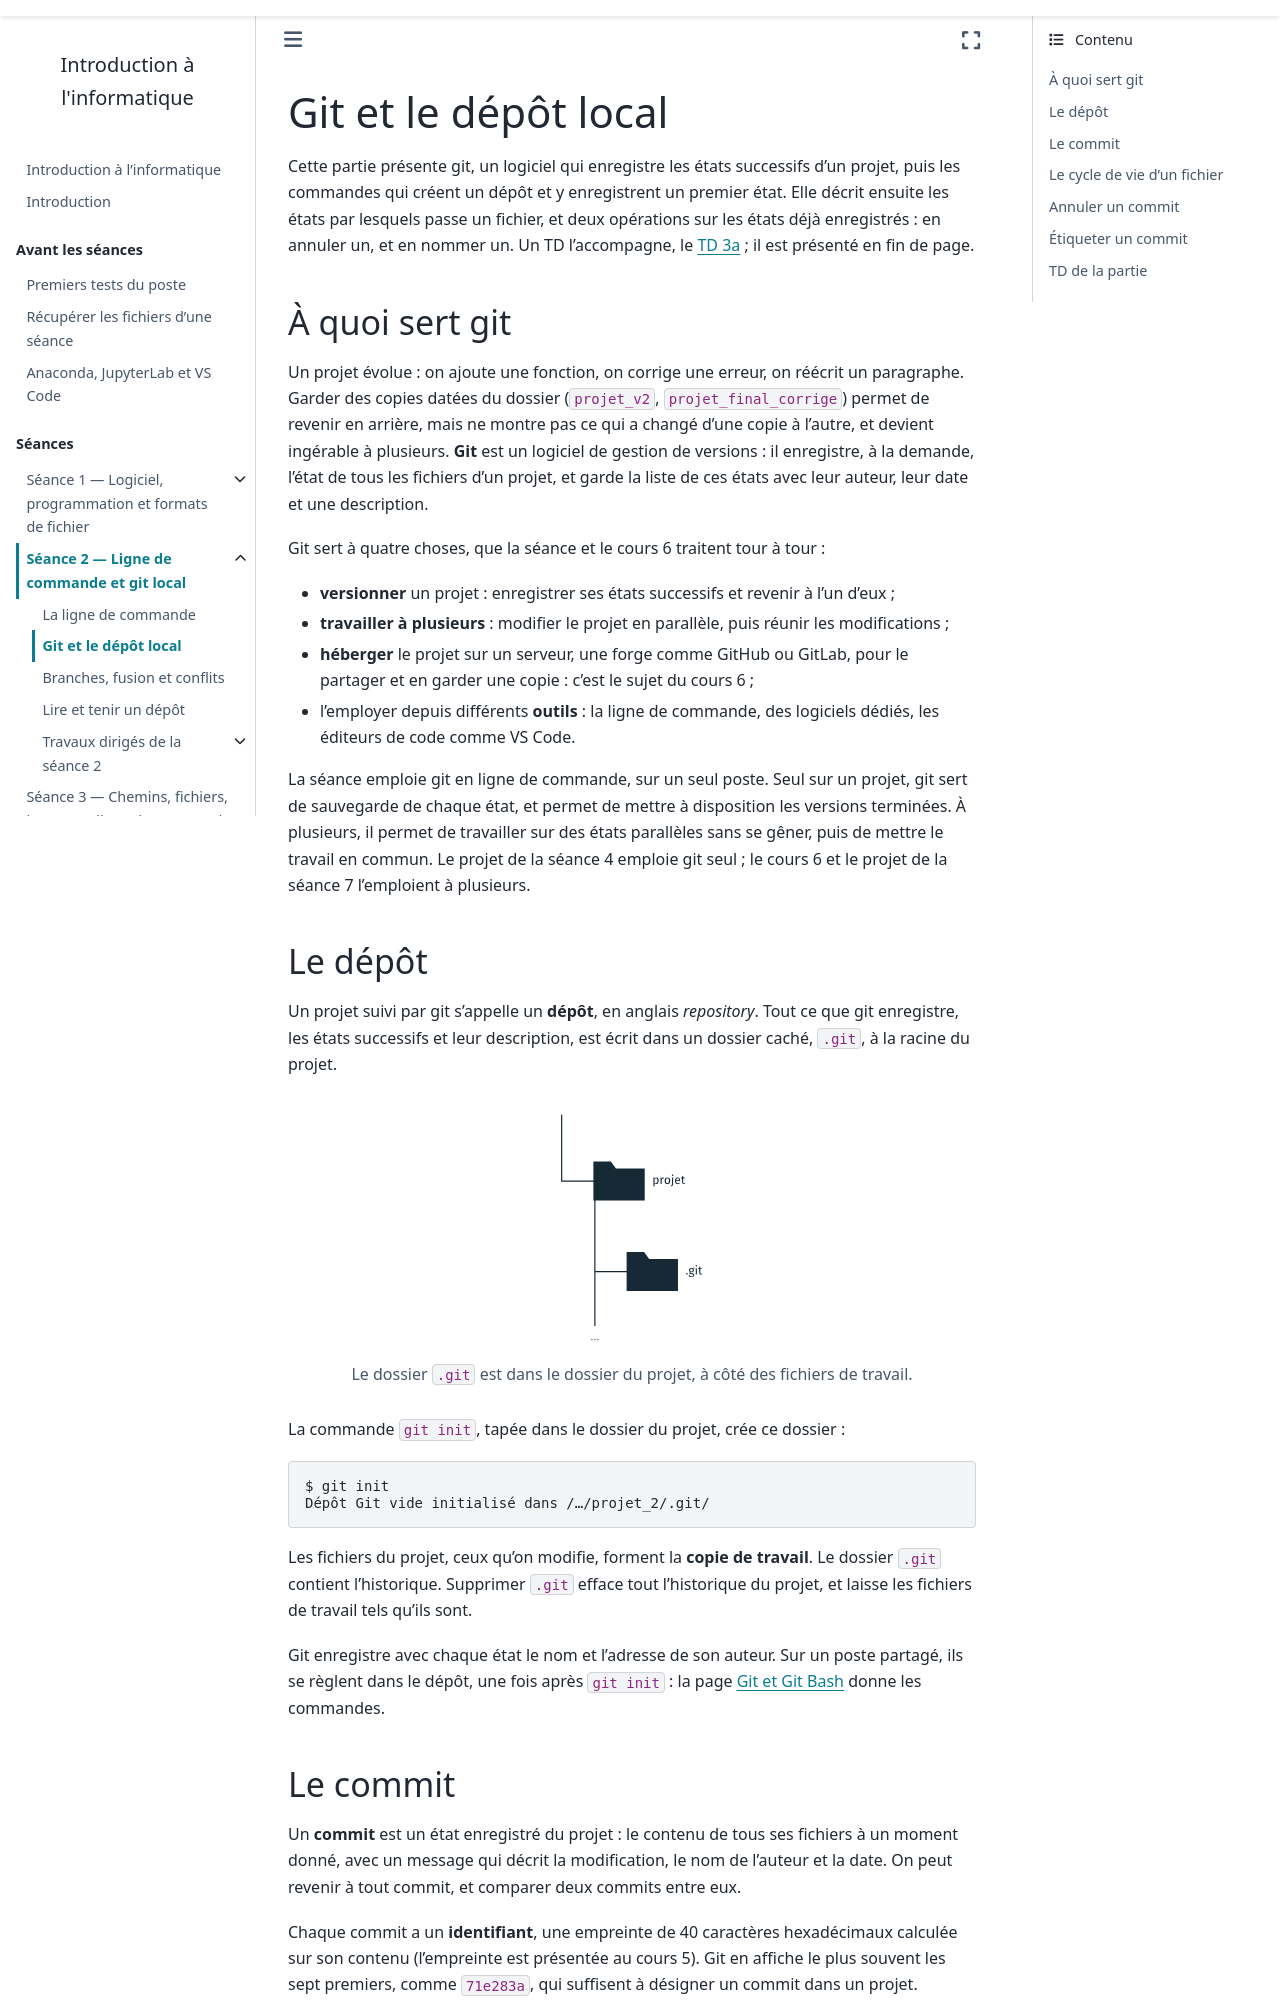

repository: ndavid/ecue-info-01 · page: cours2/notebook/02_depot_local.html · generator: sphinx

---
title: Git et le dépôt local
subtitle: À quoi sert git, créer un dépôt, enregistrer, annuler et étiqueter un état du projet
---

Cette partie présente git, un logiciel qui enregistre les états successifs
d'un projet, puis les commandes qui créent un dépôt et y enregistrent un
premier état. Elle décrit ensuite les états par lesquels passe un fichier, et
deux opérations sur les états déjà enregistrés : en annuler un, et en nommer
un. Un TD l'accompagne, le [TD 3a](td/3a_premier_depot/guide.md) ; il est
présenté en fin de page.

## À quoi sert git

Un projet évolue : on ajoute une fonction, on corrige une erreur, on réécrit
un paragraphe. Garder des copies datées du dossier (`projet_v2`,
`projet_final_corrige`) permet de revenir en arrière, mais ne montre pas ce
qui a changé d'une copie à l'autre, et devient ingérable à plusieurs. **Git**
est un logiciel de gestion de versions : il enregistre, à la demande, l'état
de tous les fichiers d'un projet, et garde la liste de ces états avec leur
auteur, leur date et une description.

Git sert à quatre choses, que la séance et le cours 6 traitent tour à tour :

- **versionner** un projet : enregistrer ses états successifs et revenir à
  l'un d'eux ;
- **travailler à plusieurs** : modifier le projet en parallèle, puis réunir
  les modifications ;
- **héberger** le projet sur un serveur, une forge comme GitHub ou GitLab,
  pour le partager et en garder une copie : c'est le sujet du cours 6 ;
- l'employer depuis différents **outils** : la ligne de commande, des
  logiciels dédiés, les éditeurs de code comme VS Code.

La séance emploie git en ligne de commande, sur un seul poste. Seul sur un
projet, git sert de sauvegarde de chaque état, et permet de mettre à
disposition les versions terminées. À plusieurs, il permet de travailler sur
des états parallèles sans se gêner, puis de mettre le travail en commun. Le
projet de la séance 4 emploie git seul ; le cours 6 et le projet de la séance
7 l'emploient à plusieurs.

## Le dépôt

Un projet suivi par git s'appelle un **dépôt**, en anglais *repository*. Tout
ce que git enregistre, les états successifs et leur description, est écrit
dans un dossier caché, `.git`, à la racine du projet.

```{figure} figures/2_dossier_git.svg
:alt: Un dossier projet, qui contient un dossier .git et d'autres fichiers, figurés par des points de suspension.

Le dossier `.git` est dans le dossier du projet, à côté des fichiers de
travail.
```

La commande `git init`, tapée dans le dossier du projet, crée ce dossier :

```text
$ git init
Dépôt Git vide initialisé dans /…/projet_2/.git/
```

Les fichiers du projet, ceux qu'on modifie, forment la **copie de travail**.
Le dossier `.git` contient l'historique. Supprimer `.git` efface tout
l'historique du projet, et laisse les fichiers de travail tels qu'ils sont.

Git enregistre avec chaque état le nom et l'adresse de son auteur. Sur un
poste partagé, ils se règlent dans le dépôt, une fois après `git init` : la
page [Git et Git Bash](../../annexes/configuration/git.md) donne les
commandes.
